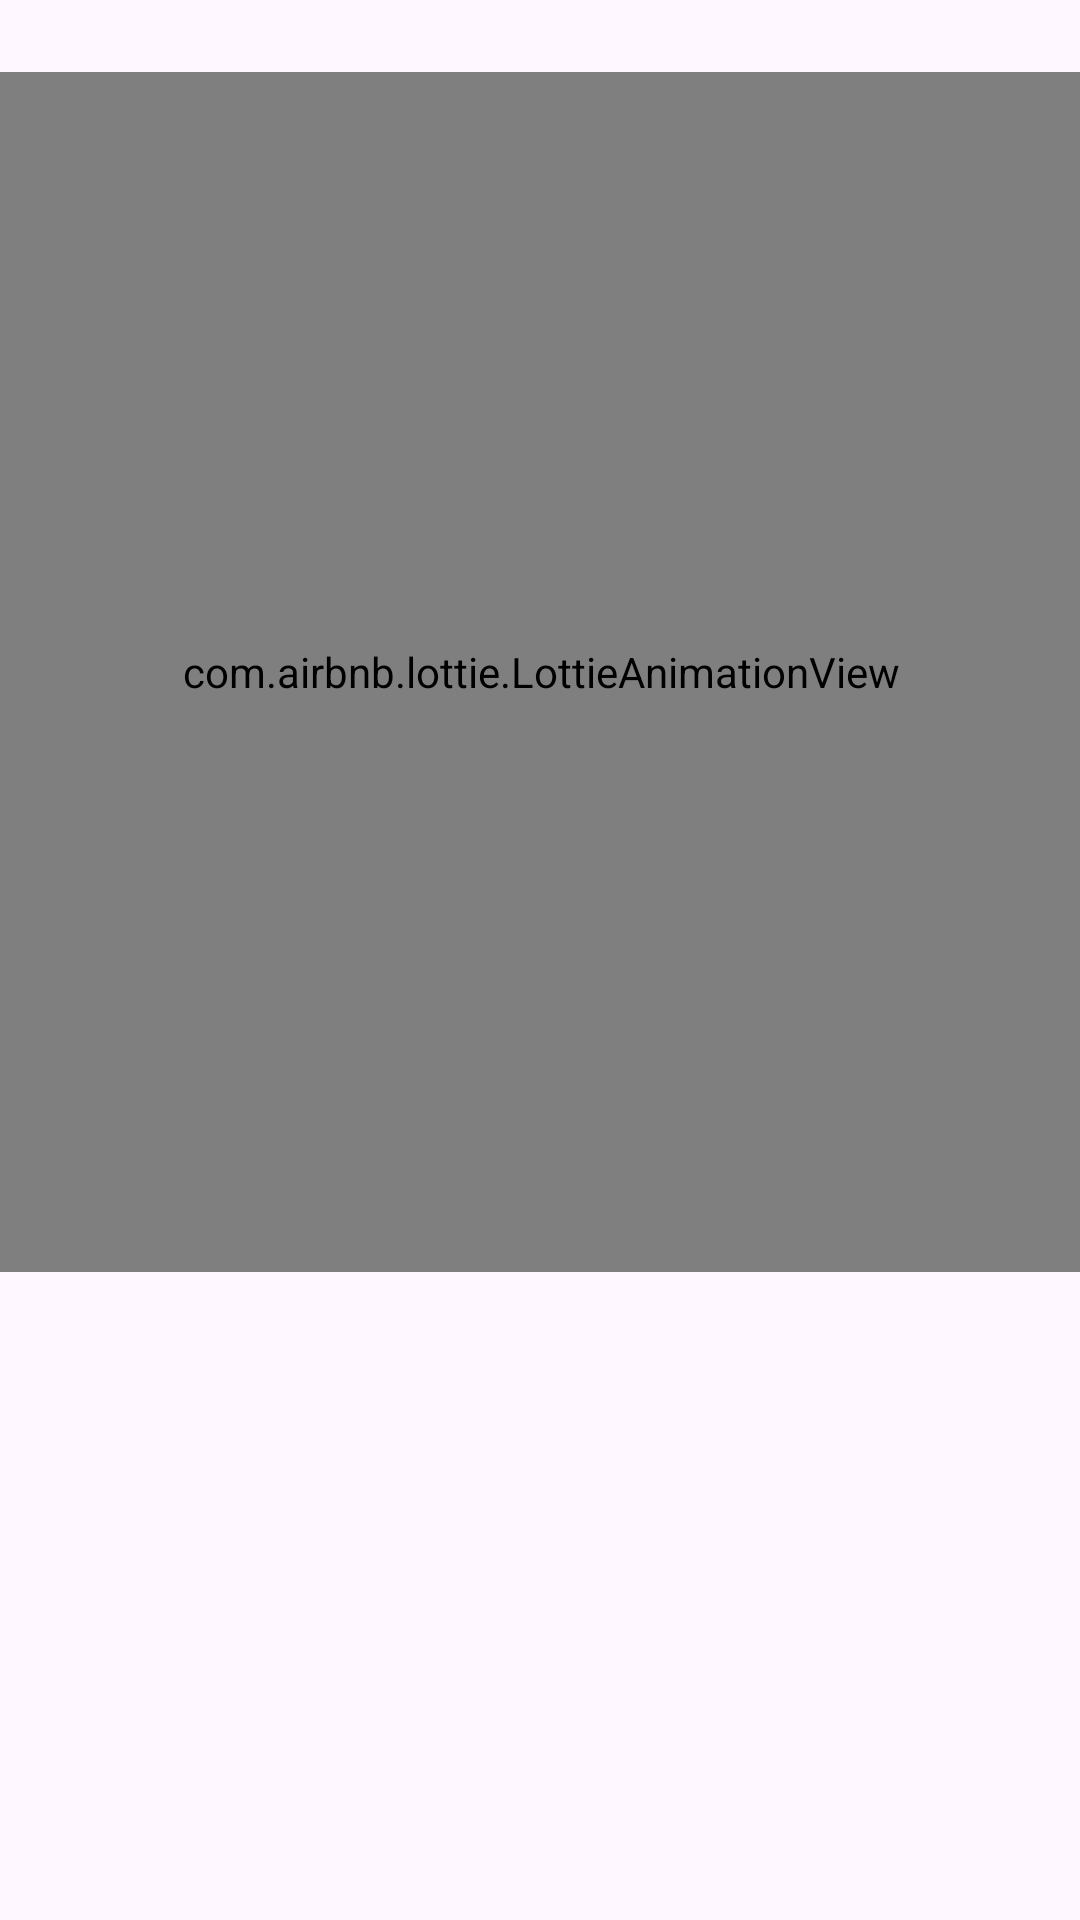

Android layout source for this screen:
<!-- AndroidManifest.xml: application theme Theme.FinalProject -->
<!-- res/layout/intro_screen_layout.xml -->
<?xml version="1.0" encoding="utf-8"?>
<androidx.constraintlayout.widget.ConstraintLayout xmlns:android="http://schemas.android.com/apk/res/android"
    xmlns:tools="http://schemas.android.com/tools"
    android:layout_width="match_parent"
    android:layout_height="match_parent"
    xmlns:app="http://schemas.android.com/apk/res-auto">

    <com.airbnb.lottie.LottieAnimationView
        android:id="@+id/image_animation"
        android:layout_width="400dp"
        android:layout_height="400dp"
        android:layout_marginTop="24dp"
        app:layout_constraintEnd_toEndOf="parent"
        app:layout_constraintStart_toStartOf="parent"
        app:layout_constraintTop_toTopOf="parent"
        app:lottie_autoPlay="true"
        app:lottie_loop="true" />

    <TextView
        android:id="@+id/intro_tv_title"
        android:layout_width="wrap_content"
        android:layout_height="wrap_content"
        android:layout_marginTop="29dp"
        tools:text="Selamat Datang di Aplikasi GarudaEye"
        android:textAlignment="center"
        android:textAppearance="@style/TextAppearance.MaterialComponents.Subtitle1"
        android:textSize="20sp"
        android:textStyle="bold"
        app:layout_constraintEnd_toEndOf="parent"
        app:layout_constraintStart_toStartOf="parent"
        app:layout_constraintTop_toBottomOf="@+id/image_animation" />

    <TextView
        android:id="@+id/into_tv_description"
        android:layout_width="wrap_content"
        android:layout_height="wrap_content"
        android:layout_marginTop="8dp"
        tools:text="TextView"
        android:textAlignment="center"
        android:textSize="18sp"
        android:textAppearance="@style/TextAppearance.MaterialComponents.Caption"
        app:layout_constraintEnd_toEndOf="parent"
        app:layout_constraintStart_toStartOf="parent"
        app:layout_constraintTop_toBottomOf="@+id/intro_tv_title" />

</androidx.constraintlayout.widget.ConstraintLayout>
<!-- resources referenced by this layout -->
<resources>
  <style name="Theme.FinalProject" parent="Base.Theme.FinalProject" />
  <style name="Base.Theme.FinalProject" parent="Theme.Material3.DayNight.NoActionBar">
          
          
      </style>
</resources>
